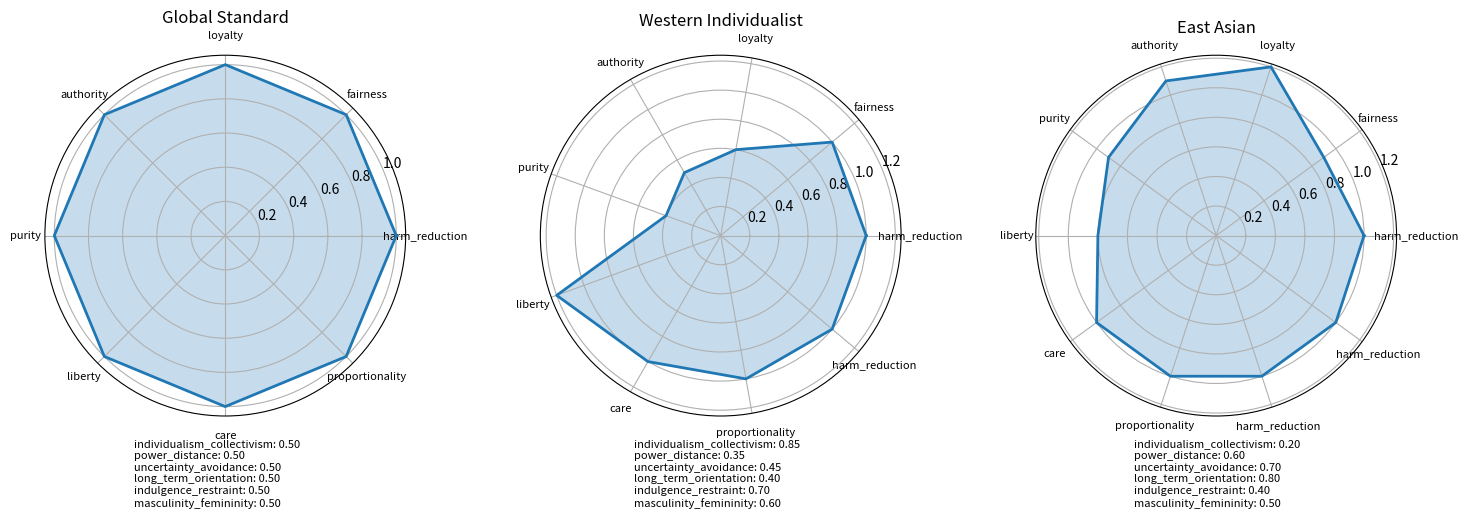

Python code for this plot:
"""
Cultural Context Manager for ΨC-AI SDK

This module implements a system for adjusting ethical evaluations and schema framing
based on sociocultural parameters. It enables ΨC-AI systems to adapt their ethical
reasoning to different cultural contexts while maintaining core alignment principles.

Key features:
- Cultural context loading and application
- Transformation of ethical vectors to culturally-sensitive representations
- Value adaptation for cross-cultural deployment
- Maintenance of invariant ethical principles
- Ethnorelative reasoning capabilities

The module uses transformation matrices to adapt ethical reasoning to different
cultural contexts while preserving core alignment boundaries.
"""

import logging
import numpy as np
import json
import os
from enum import Enum
from typing import Dict, List, Tuple, Optional, Set, Any
from dataclasses import dataclass, field
import matplotlib.pyplot as plt

# Constants and default dimensions
DEFAULT_ETHICAL_DIMENSIONS = [
    "harm_reduction",
    "fairness",
    "loyalty",
    "authority",
    "purity",
    "liberty",
    "care",
    "proportionality"
]

DEFAULT_CULTURAL_DIMENSIONS = [
    "individualism_collectivism",
    "power_distance",
    "uncertainty_avoidance",
    "long_term_orientation",
    "indulgence_restraint",
    "masculinity_femininity"
]

class AdaptationScope(Enum):
    """Scope of cultural adaptation."""
    FULL = "full"                     # Apply to all ethical dimensions
    SELECTIVE = "selective"           # Apply only to specified dimensions
    CONSTRAINED = "constrained"       # Apply within safety bounds only
    INFORMATIVE = "informative"       # Provide context but don't transform


@dataclass
class CulturalContext:
    """Represents a cultural context with ethical dimension weightings."""
    id: str
    name: str
    description: str
    region: Optional[str] = None
    ethical_weights: Dict[str, float] = field(default_factory=dict)
    cultural_dimensions: Dict[str, float] = field(default_factory=dict)
    transformation_matrix: Optional[np.ndarray] = None
    invariant_principles: Set[str] = field(default_factory=set)
    
    def to_dict(self) -> Dict:
        """Convert to dictionary for serialization."""
        result = {
            "id": self.id,
            "name": self.name,
            "description": self.description,
            "ethical_weights": self.ethical_weights,
            "cultural_dimensions": self.cultural_dimensions,
            "invariant_principles": list(self.invariant_principles)
        }
        
        if self.region:
            result["region"] = self.region
            
        return result
    
    @classmethod
    def from_dict(cls, data: Dict) -> 'CulturalContext':
        """Create from dictionary."""
        context = cls(
            id=data["id"],
            name=data["name"],
            description=data["description"],
            region=data.get("region"),
            ethical_weights=data.get("ethical_weights", {}),
            cultural_dimensions=data.get("cultural_dimensions", {}),
            invariant_principles=set(data.get("invariant_principles", []))
        )
        
        return context


class CulturalAdaptor:
    """
    Adapts ethical evaluations to different cultural contexts.
    
    This class provides methods to transform ethical assessments based on
    cultural contexts, allowing for more culturally-sensitive reasoning
    while maintaining alignment to core principles.
    """
    
    def __init__(self, 
                 contexts_file: Optional[str] = None,
                 base_context_id: str = "global_standard",
                 ethical_dimensions: Optional[List[str]] = None,
                 cultural_dimensions: Optional[List[str]] = None):
        """
        Initialize the cultural adaptor.
        
        Args:
            contexts_file: Path to JSON file with cultural contexts
            base_context_id: ID of the base/default cultural context
            ethical_dimensions: List of ethical dimensions to use
            cultural_dimensions: List of cultural dimensions to use
        """
        self.contexts: Dict[str, CulturalContext] = {}
        self.current_context_id: str = base_context_id
        self.base_context_id: str = base_context_id
        
        # Use default dimensions if not provided
        self.ethical_dimensions = ethical_dimensions or DEFAULT_ETHICAL_DIMENSIONS
        self.cultural_dimensions = cultural_dimensions or DEFAULT_CULTURAL_DIMENSIONS
        
        self.logger = logging.getLogger(__name__)
        
        # Load contexts if provided
        if contexts_file:
            self.load_contexts(contexts_file)
        else:
            self._initialize_default_contexts()
            
        # Initialize transformation matrices
        self._initialize_transformation_matrices()
    
    def _initialize_default_contexts(self) -> None:
        """Initialize with default cultural contexts."""
        # Global standard (base context)
        global_standard = CulturalContext(
            id="global_standard",
            name="Global Standard",
            description="Balanced ethical framework derived from cross-cultural ethical principles",
            region=None,
            ethical_weights={dim: 1.0 for dim in self.ethical_dimensions},
            cultural_dimensions={
                "individualism_collectivism": 0.5,
                "power_distance": 0.5,
                "uncertainty_avoidance": 0.5,
                "long_term_orientation": 0.5,
                "indulgence_restraint": 0.5,
                "masculinity_femininity": 0.5
            },
            invariant_principles={"harm_reduction", "care"}
        )
        
        # Western-individualist context
        western_individualist = CulturalContext(
            id="western_individualist",
            name="Western Individualist",
            description="Emphasizes individual rights, liberty, and personal autonomy",
            region="Western",
            ethical_weights={
                "harm_reduction": 1.0,
                "fairness": 1.0,
                "loyalty": 0.6,
                "authority": 0.5,
                "purity": 0.4,
                "liberty": 1.2,
                "care": 1.0,
                "proportionality": 1.0
            },
            cultural_dimensions={
                "individualism_collectivism": 0.85,
                "power_distance": 0.35,
                "uncertainty_avoidance": 0.45,
                "long_term_orientation": 0.4,
                "indulgence_restraint": 0.7,
                "masculinity_femininity": 0.6
            },
            invariant_principles={"harm_reduction", "liberty"}
        )
        
        # East Asian context
        east_asian = CulturalContext(
            id="east_asian",
            name="East Asian",
            description="Emphasizes harmony, collective welfare, and social stability",
            region="East Asia",
            ethical_weights={
                "harm_reduction": 1.0,
                "fairness": 0.9,
                "loyalty": 1.2,
                "authority": 1.1,
                "purity": 0.9,
                "liberty": 0.8,
                "care": 1.0,
                "proportionality": 1.0
            },
            cultural_dimensions={
                "individualism_collectivism": 0.2,
                "power_distance": 0.6,
                "uncertainty_avoidance": 0.7,
                "long_term_orientation": 0.8,
                "indulgence_restraint": 0.4,
                "masculinity_femininity": 0.5
            },
            invariant_principles={"harm_reduction", "loyalty"}
        )
        
        # Add contexts to dictionary
        self.contexts = {
            "global_standard": global_standard,
            "western_individualist": western_individualist,
            "east_asian": east_asian
        }
        
        self.logger.info(f"Initialized {len(self.contexts)} default cultural contexts")
    
    def _initialize_transformation_matrices(self) -> None:
        """Initialize transformation matrices for all contexts."""
        # Get base context to compute transformations relative to it
        base_context = self.contexts.get(self.base_context_id)
        
        if not base_context:
            self.logger.warning(f"Base context {self.base_context_id} not found")
            return
        
        # Get base ethical weights as a vector
        base_weights = np.array([base_context.ethical_weights.get(dim, 1.0) 
                                 for dim in self.ethical_dimensions])
        
        # Normalize base weights
        base_weights = base_weights / np.sum(base_weights)
        
        # For each context, create a transformation matrix
        for context_id, context in self.contexts.items():
            # Get context's ethical weights as a vector
            context_weights = np.array([context.ethical_weights.get(dim, 1.0) 
                                       for dim in self.ethical_dimensions])
            
            # Normalize context weights
            context_weights = context_weights / np.sum(context_weights)
            
            # Create diagonal transformation matrix (simplified approach)
            # A more sophisticated approach would use dimensional correlations
            transformation = np.diag(context_weights / base_weights)
            
            # Set transformation matrix
            context.transformation_matrix = transformation
    
    def load_contexts(self, file_path: str) -> None:
        """
        Load cultural contexts from a JSON file.
        
        Args:
            file_path: Path to the JSON file
        """
        try:
            with open(file_path, 'r') as f:
                contexts_data = json.load(f)
            
            contexts = {}
            for item in contexts_data:
                try:
                    context = CulturalContext.from_dict(item)
                    contexts[context.id] = context
                except (KeyError, ValueError) as e:
                    self.logger.warning(f"Error parsing context: {e}")
            
            self.contexts.update(contexts)
            self.logger.info(f"Loaded {len(contexts)} cultural contexts from {file_path}")
            
            # Re-initialize transformation matrices with new contexts
            self._initialize_transformation_matrices()
        
        except Exception as e:
            self.logger.error(f"Failed to load contexts from {file_path}: {e}")
    
    def save_contexts(self, file_path: str) -> None:
        """
        Save cultural contexts to a JSON file.
        
        Args:
            file_path: Path to save the contexts
        """
        try:
            contexts_data = [context.to_dict() for context in self.contexts.values()]
            
            with open(file_path, 'w') as f:
                json.dump(contexts_data, f, indent=2)
            
            self.logger.info(f"Saved {len(contexts_data)} cultural contexts to {file_path}")
        
        except Exception as e:
            self.logger.error(f"Failed to save contexts to {file_path}: {e}")
    
    def set_current_context(self, context_id: str) -> bool:
        """
        Set the current cultural context.
        
        Args:
            context_id: ID of the context to set as current
            
        Returns:
            Success of the operation
        """
        if context_id in self.contexts:
            self.current_context_id = context_id
            self.logger.info(f"Set current cultural context to {context_id}")
            return True
        else:
            self.logger.warning(f"Cultural context {context_id} not found")
            return False
    
    def get_current_context(self) -> CulturalContext:
        """
        Get the current cultural context.
        
        Returns:
            Current cultural context
        """
        return self.contexts.get(self.current_context_id, self.contexts.get(self.base_context_id))
    
    def add_context(self, context: CulturalContext) -> None:
        """
        Add a new cultural context.
        
        Args:
            context: The context to add
        """
        self.contexts[context.id] = context
        self._initialize_transformation_matrices()
    
    def transform_ethical_vector(self, 
                                ethical_vector: Dict[str, float],
                                target_context_id: Optional[str] = None,
                                scope: AdaptationScope = AdaptationScope.CONSTRAINED) -> Dict[str, float]:
        """
        Transform an ethical vector to a different cultural context.
        
        Args:
            ethical_vector: Ethical assessment vector to transform
            target_context_id: Target cultural context (uses current if None)
            scope: Scope of the transformation
            
        Returns:
            Transformed ethical vector
        """
        # Get target context
        target_id = target_context_id or self.current_context_id
        target_context = self.contexts.get(target_id)
        
        if not target_context:
            self.logger.warning(f"Target context {target_id} not found, using base")
            target_context = self.contexts.get(self.base_context_id)
        
        if not target_context:
            self.logger.error("No valid context found")
            return ethical_vector
        
        # Get base context
        base_context = self.contexts.get(self.base_context_id)
        
        # For informative scope, return the original with additional context
        if scope == AdaptationScope.INFORMATIVE:
            result = ethical_vector.copy()
            result["_cultural_context"] = target_id
            return result
        
        # Convert ethical vector to numpy array
        vector_values = []
        for dim in self.ethical_dimensions:
            if dim in ethical_vector:
                vector_values.append(ethical_vector[dim])
            else:
                vector_values.append(0.0)
        
        vector_array = np.array(vector_values)
        
        # Apply transformation based on scope
        if scope == AdaptationScope.FULL:
            # Apply full transformation
            transformed = np.dot(target_context.transformation_matrix, vector_array)
        
        elif scope == AdaptationScope.SELECTIVE:
            # Apply transformation only to non-invariant principles
            transformed = vector_array.copy()
            for i, dim in enumerate(self.ethical_dimensions):
                if dim not in target_context.invariant_principles:
                    transformed[i] = vector_array[i] * target_context.transformation_matrix[i, i]
        
        elif scope == AdaptationScope.CONSTRAINED:
            # Apply bounded transformation that respects invariant principles
            transformed = vector_array.copy()
            for i, dim in enumerate(self.ethical_dimensions):
                if dim in target_context.invariant_principles:
                    # For invariant principles, apply minimal adjustment
                    factor = min(1.2, max(0.8, target_context.transformation_matrix[i, i]))
                    transformed[i] = vector_array[i] * factor
                else:
                    # For variant principles, apply full adjustment
                    transformed[i] = vector_array[i] * target_context.transformation_matrix[i, i]
        
        else:
            # Default to original
            transformed = vector_array
        
        # Convert back to dictionary
        result = {}
        for i, dim in enumerate(self.ethical_dimensions):
            if i < len(transformed):
                # Ensure values stay in reasonable range
                result[dim] = max(0.0, min(1.0, transformed[i]))
        
        # Add context metadata
        result["_cultural_context"] = target_id
        
        return result
    
    def explain_cultural_differences(self, 
                                    ethical_vector: Dict[str, float],
                                    context_id1: str,
                                    context_id2: str) -> Dict[str, Any]:
        """
        Explain differences in ethical evaluation between two cultural contexts.
        
        Args:
            ethical_vector: Original ethical vector
            context_id1: First cultural context ID
            context_id2: Second cultural context ID
            
        Returns:
            Dictionary with explanation of differences
        """
        if context_id1 not in self.contexts or context_id2 not in self.contexts:
            self.logger.error("One or both contexts not found")
            return {"error": "One or both contexts not found"}
        
        # Transform the vector to both contexts
        vector1 = self.transform_ethical_vector(ethical_vector, context_id1)
        vector2 = self.transform_ethical_vector(ethical_vector, context_id2)
        
        # Calculate differences
        differences = {}
        explanations = {}
        
        for dim in self.ethical_dimensions:
            if dim in vector1 and dim in vector2:
                diff = vector2[dim] - vector1[dim]
                if abs(diff) > 0.1:  # Only report significant differences
                    differences[dim] = diff
                    
                    # Generate explanation based on the difference
                    if diff > 0:
                        explanations[dim] = f"{context_id2} places more emphasis on {dim} than {context_id1}"
                    else:
                        explanations[dim] = f"{context_id2} places less emphasis on {dim} than {context_id1}"
        
        return {
            "context1": context_id1,
            "context2": context_id2,
            "differences": differences,
            "explanations": explanations,
            "cultural_dimensions": {
                context_id1: self.contexts[context_id1].cultural_dimensions,
                context_id2: self.contexts[context_id2].cultural_dimensions
            }
        }
    
    def get_contextualized_assessment(self, 
                                     ethical_assessment: Dict[str, float],
                                     action_description: str,
                                     context_id: Optional[str] = None) -> Dict[str, Any]:
        """
        Get a culturally contextualized ethical assessment.
        
        Args:
            ethical_assessment: Original ethical assessment
            action_description: Description of the action being assessed
            context_id: Cultural context ID (uses current if None)
            
        Returns:
            Contextualized assessment with explanations
        """
        target_id = context_id or self.current_context_id
        context = self.contexts.get(target_id)
        
        if not context:
            self.logger.warning(f"Context {target_id} not found, using base")
            context = self.contexts.get(self.base_context_id)
            target_id = self.base_context_id
        
        if not context:
            return {"error": "No valid context found", "assessment": ethical_assessment}
        
        # Transform the assessment
        transformed = self.transform_ethical_vector(ethical_assessment, target_id)
        
        # Generate cultural context explanation
        cultural_explanation = (
            f"This assessment is adapted to {context.name} cultural context, "
            f"which {context.description.lower()}. "
        )
        
        # Add specific dimension explanations for significant differences
        dimension_explanations = {}
        
        for dim in self.ethical_dimensions:
            if dim in transformed and dim in ethical_assessment:
                diff = transformed[dim] - ethical_assessment[dim]
                if abs(diff) > 0.15:  # Only explain significant differences
                    if diff > 0:
                        dimension_explanations[dim] = f"Higher emphasis on {dim} in this cultural context"
                    else:
                        dimension_explanations[dim] = f"Lower emphasis on {dim} in this cultural context"
        
        return {
            "original_assessment": ethical_assessment,
            "contextualized_assessment": transformed,
            "cultural_context": {
                "id": target_id,
                "name": context.name,
                "description": context.description,
                "region": context.region
            },
            "cultural_explanation": cultural_explanation,
            "dimension_explanations": dimension_explanations
        }
    
    def visualize_contexts(self, output_file: Optional[str] = None) -> None:
        """
        Visualize the cultural contexts using radar charts.
        
        Args:
            output_file: Path to save visualization (shows interactive if None)
        """
        # Set up the figure
        n_contexts = len(self.contexts)
        fig, axes = plt.subplots(1, n_contexts, figsize=(5 * n_contexts, 5), subplot_kw=dict(polar=True))
        
        if n_contexts == 1:
            axes = [axes]
        
        # For each context, create a radar chart
        for i, (context_id, context) in enumerate(self.contexts.items()):
            ax = axes[i]
            
            # Get ethical dimensions and values
            dims = self.ethical_dimensions
            values = [context.ethical_weights.get(dim, 1.0) for dim in dims]
            
            # Close the loop
            values.append(values[0])
            dims.append(dims[0])
            
            # Calculate angles for each dimension
            angles = np.linspace(0, 2*np.pi, len(dims) - 1, endpoint=False).tolist()
            angles.append(angles[0])
            
            # Plot values
            ax.plot(angles, values, linewidth=2, linestyle='solid')
            ax.fill(angles, values, alpha=0.25)
            
            # Set dimension labels
            ax.set_xticks(angles[:-1])
            ax.set_xticklabels(dims[:-1], fontsize=8)
            
            # Set title
            ax.set_title(context.name, fontsize=12)
            
            # Add cultural dimensions as text
            cultural_dims_text = "\n".join(
                f"{k}: {v:.2f}" for k, v in context.cultural_dimensions.items()
            )
            plt.figtext(0.1 + (i * 1/n_contexts), 0.02, cultural_dims_text, fontsize=8)
        
        plt.tight_layout()
        plt.subplots_adjust(bottom=0.2)
        
        if output_file:
            plt.savefig(output_file)
        else:
            plt.show()

# Example usage function
def example_usage():
    """Example usage of the CulturalAdaptor."""
    # Initialize the adaptor
    adaptor = CulturalAdaptor()
    
    # Original ethical assessment (from a generic perspective)
    assessment = {
        "harm_reduction": 0.8,
        "fairness": 0.7,
        "loyalty": 0.5,
        "authority": 0.4,
        "purity": 0.3,
        "liberty": 0.9,
        "care": 0.8,
        "proportionality": 0.6
    }
    
    print("Original assessment:", assessment)
    
    # Transform to Western individualist context
    western = adaptor.transform_ethical_vector(assessment, "western_individualist")
    print("\nWestern individualist context:", western)
    
    # Transform to East Asian context
    east_asian = adaptor.transform_ethical_vector(assessment, "east_asian")
    print("\nEast Asian context:", east_asian)
    
    # Get contextualized assessment with explanation
    contextualized = adaptor.get_contextualized_assessment(
        assessment, 
        "Prioritizing individual achievement over group harmony",
        "east_asian"
    )
    
    print("\nContextualized assessment:")
    print(f"Context: {contextualized['cultural_context']['name']}")
    print(f"Explanation: {contextualized['cultural_explanation']}")
    print("Dimension explanations:")
    for dim, explanation in contextualized['dimension_explanations'].items():
        print(f"  {dim}: {explanation}")
    
    # Explain differences between contexts
    differences = adaptor.explain_cultural_differences(
        assessment, 
        "western_individualist", 
        "east_asian"
    )
    
    print("\nCultural differences:")
    for dim, explanation in differences['explanations'].items():
        print(f"  {dim}: {explanation}")
    
    # Visualize contexts
    adaptor.visualize_contexts()

if __name__ == "__main__":
    example_usage() 
